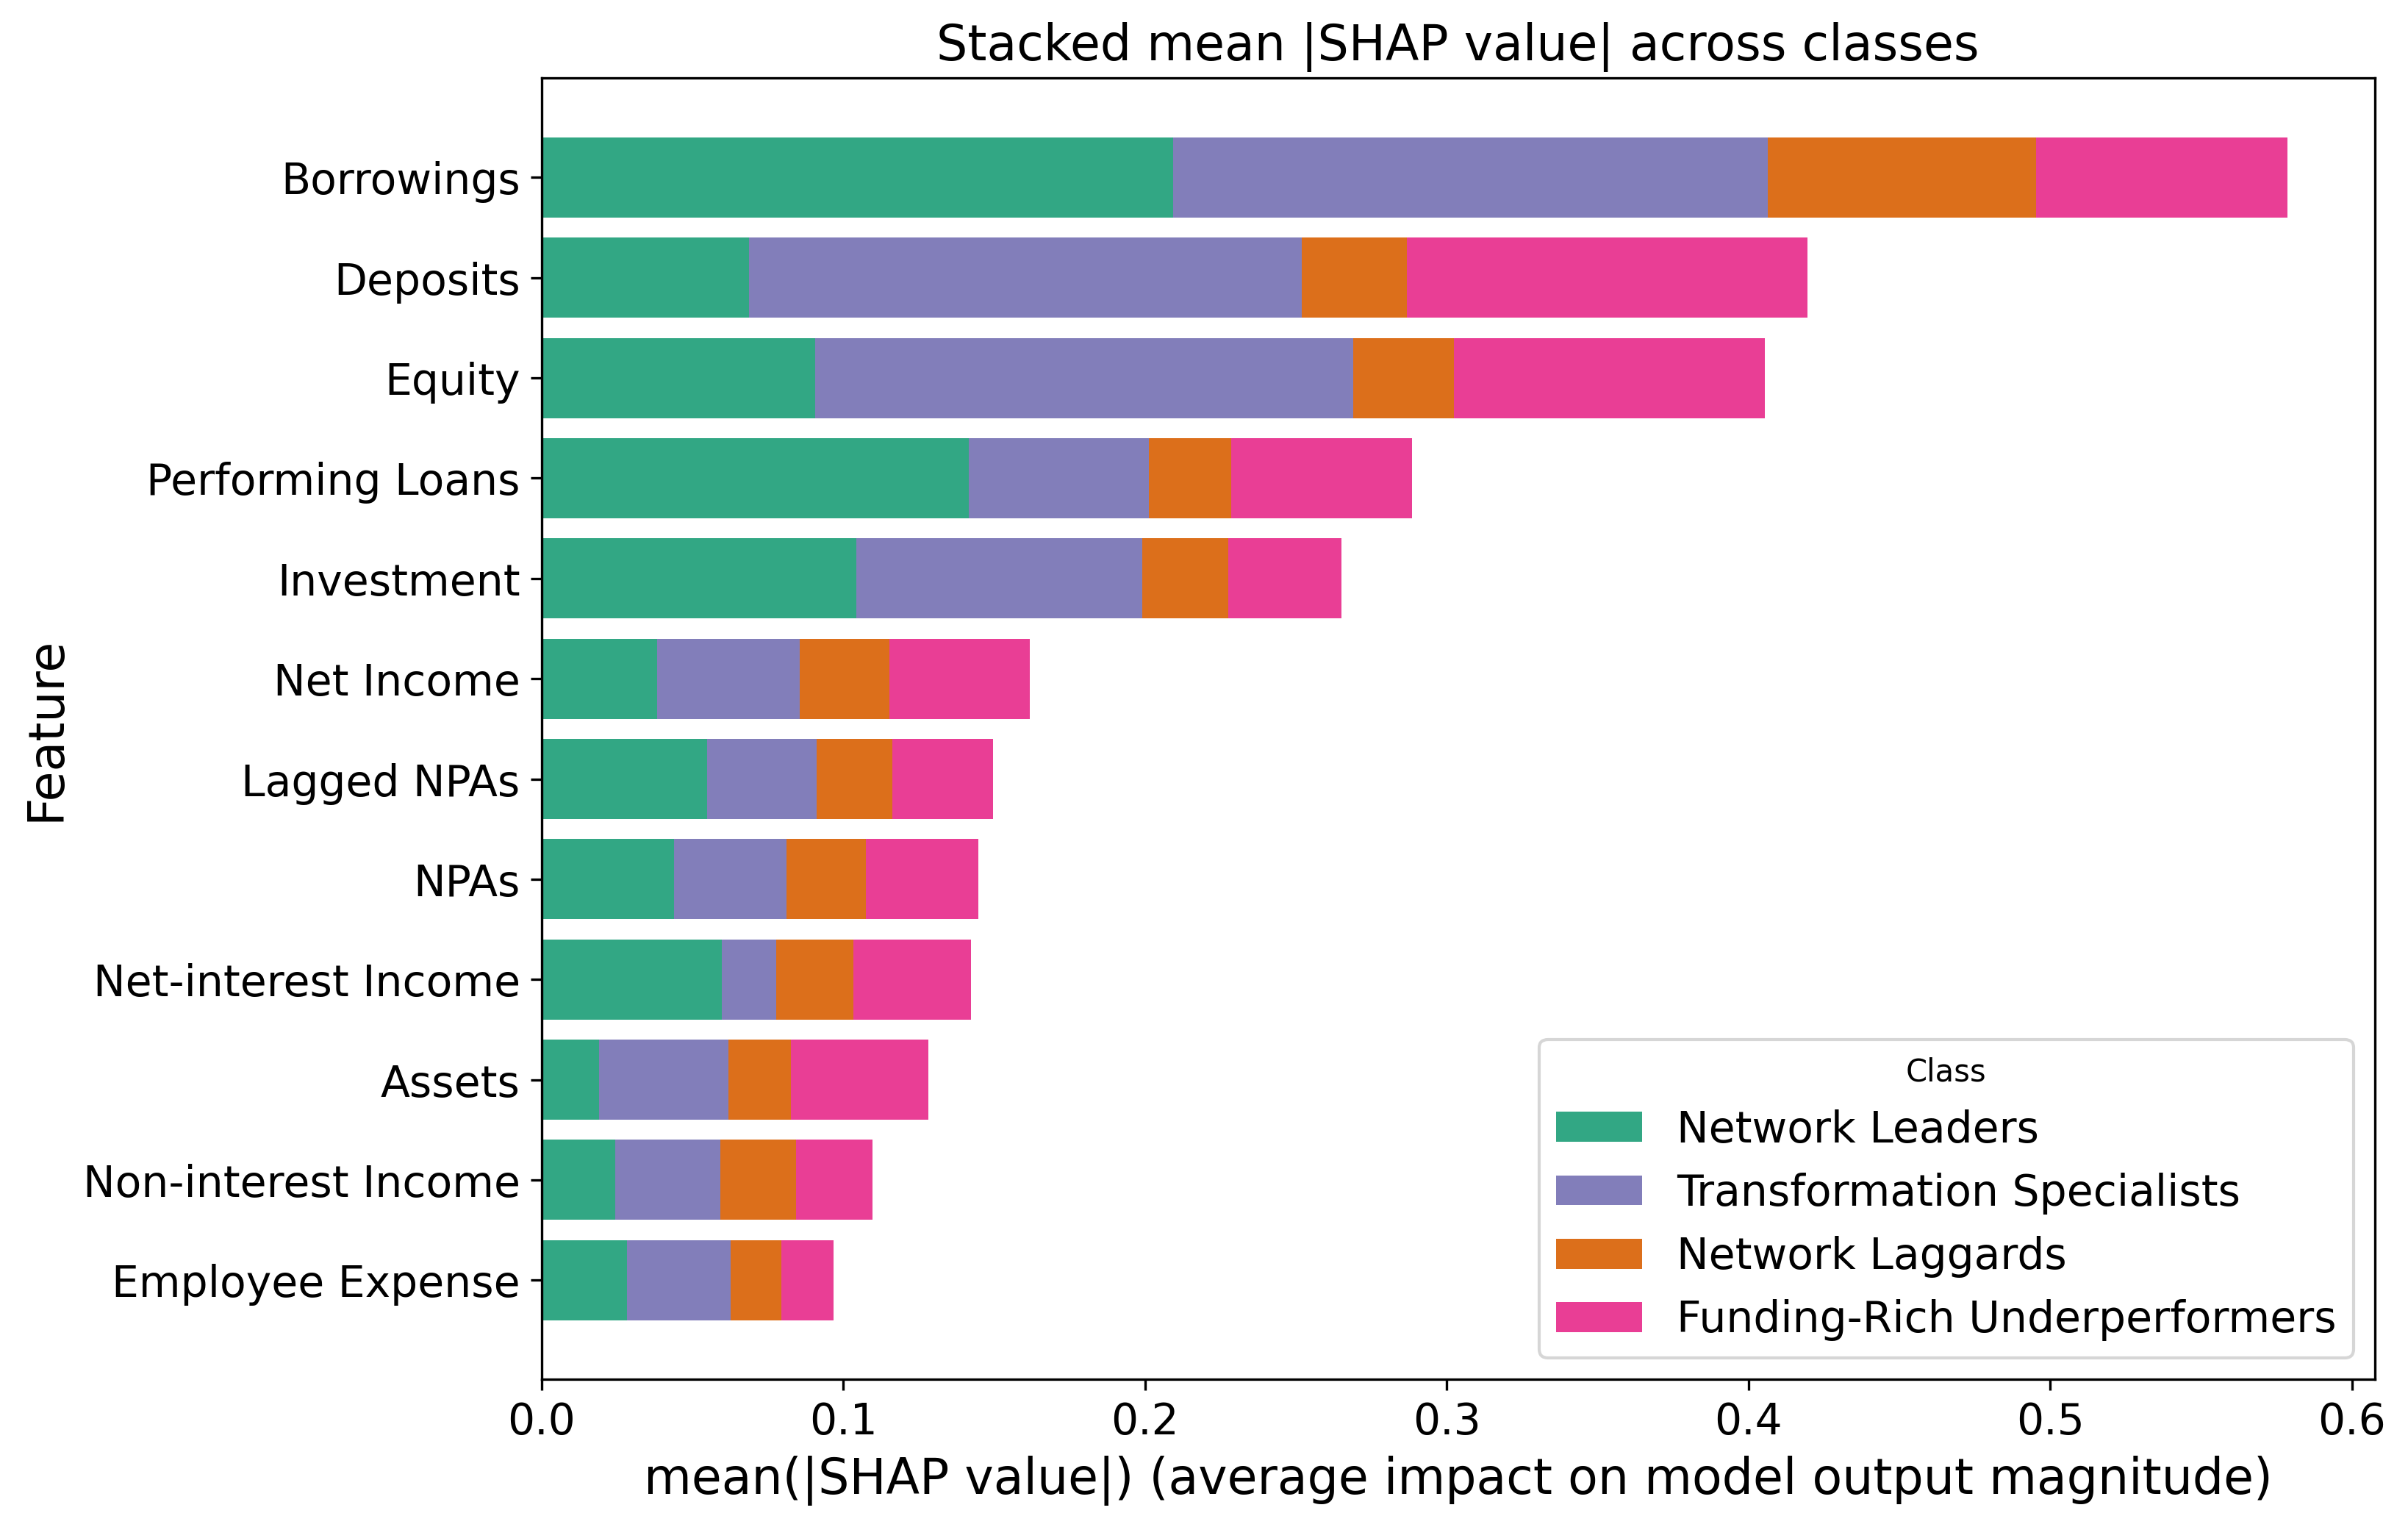

The file beside this chart, header and first rows:
Feature, Network Leaders, Transformation Specialists, Network Laggards, Funding-Rich Underperformers, Total
Employee Expense, 0.02834, 0.03437, 0.01676, 0.01736, 0.09682
Non-interest Income, 0.02442, 0.03485, 0.02496, 0.02552, 0.1097
Assets, 0.01913, 0.04286, 0.02051, 0.04574, 0.1282
Net-interest Income, 0.05975, 0.01804, 0.02556, 0.03907, 0.1424
NPAs, 0.04378, 0.03728, 0.02651, 0.03723, 0.1448
Lagged NPAs, 0.05482, 0.03625, 0.02519, 0.0333, 0.1496
Net Income, 0.03823, 0.04731, 0.02961, 0.04654, 0.1617
Investment, 0.1043, 0.0949, 0.02852, 0.0373, 0.265
Performing Loans, 0.1415, 0.0597, 0.02744, 0.0597, 0.2883
Equity, 0.09077, 0.1782, 0.03345, 0.1031, 0.4055
Deposits, 0.06877, 0.1831, 0.03483, 0.1328, 0.4195
Borrowings, 0.2093, 0.197, 0.08897, 0.08327, 0.5786
